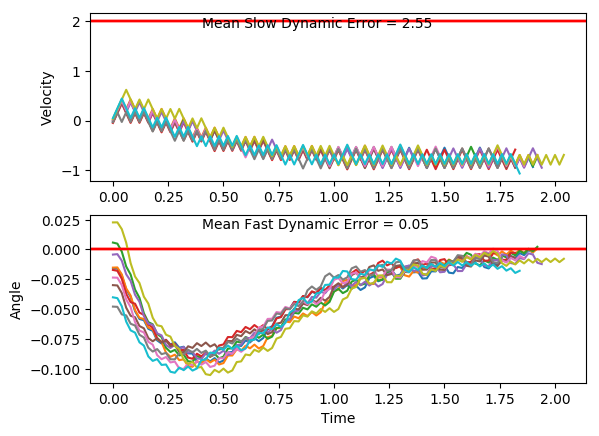

The table this chart was drawn from, first rows:
x, xdot, theta, thetadot, x, xdot, theta, thetadot, x.1, xdot.1, theta.1, thetadot.1, x.1.1, xdot.1.1, theta.1.1, thetadot.1.1, x.1.1.1, xdot.1.1.1, theta.1.1.1, thetadot.1.1.1, x.1.1.1.1, xdot.1.1.1.1, theta.1.1.1.1, thetadot.1.1.1.1
-4.0, 0.04881, -0.04004, -0.03387, -4.0, 0.03168, 0.02267, 0.002448, -4.0, -0.02989, -0.04781, -0.01013, -4.0, 0.007651, -0.02351, -0.005639, -4.0, -0.0264, -0.02984, -0.01365, -4.0, -0.02624, -0.004259, 0.01901
-3.999, 0.2445, -0.04072, -0.3389, -3.999, 0.2265, 0.02272, -0.283, -4.001, 0.1659, -0.04802, -0.3175, -4, 0.2031, -0.02362, -0.3056, -4.001, 0.1691, -0.03012, -0.3156, -4.001, 0.1689, -0.003879, -0.275
-3.994, 0.4402, -0.0475, -0.6442, -3.995, 0.4213, 0.01706, -0.5684, -3.997, -0.02852, -0.05437, -0.04034, -3.996, 0.3986, -0.02973, -0.6057, -3.997, 0.3647, -0.03643, -0.6176, -3.997, 0.3641, -0.009379, -0.5689
-3.985, 0.2457, -0.06038, -0.3668, -3.986, 0.6161, 0.005693, -0.8557, -3.998, 0.1673, -0.05517, -0.3497, -3.988, 0.2039, -0.04185, -0.3225, -3.99, 0.1701, -0.04878, -0.3366, -3.99, 0.1691, -0.02076, -0.2792
-3.98, 0.05151, -0.06772, -0.09375, -3.974, 0.4209, -0.01142, -0.5612, -3.995, -0.02696, -0.06217, -0.07488, -3.984, 0.3996, -0.0483, -0.6281, -3.986, -0.02431, -0.05551, -0.05973, -3.986, 0.3645, -0.02634, -0.5784
-3.979, 0.2475, -0.06959, -0.407, -3.966, 0.226, -0.02265, -0.2722, -3.995, 0.169, -0.06366, -0.3865, -3.976, 0.2051, -0.06086, -0.351, -3.987, 0.1716, -0.05671, -0.3694, -3.979, 0.1698, -0.03791, -0.2941
-3.974, 0.05347, -0.07773, -0.137, -3.961, 0.4214, -0.02809, -0.5719, -3.992, -0.02516, -0.07139, -0.1146, -3.972, 0.01093, -0.06788, -0.07811, -3.984, -0.02271, -0.0641, -0.09512, -3.976, 0.3654, -0.04379, -0.5985
-3.973, 0.2496, -0.08047, -0.4532, -3.953, 0.2267, -0.03953, -0.2882, -3.992, 0.1709, -0.07368, -0.4289, -3.971, 0.207, -0.06944, -0.3914, -3.984, 0.1733, -0.066, -0.4073, -3.968, 0.171, -0.05576, -0.3199
-3.968, 0.05572, -0.08954, -0.1869, -3.948, 0.4224, -0.04529, -0.5931, -3.989, -0.0231, -0.08226, -0.1603, -3.967, 0.01288, -0.07727, -0.1214, -3.98, -0.02086, -0.07414, -0.1361, -3.965, -0.02333, -0.06216, -0.04532
-3.967, -0.138, -0.09327, 0.07622, -3.94, 0.2279, -0.05715, -0.315, -3.989, -0.217, -0.08547, 0.1053, -3.967, 0.209, -0.0797, -0.4374, -3.981, -0.2148, -0.07687, 0.1323, -3.966, 0.1726, -0.06306, -0.3569
-3.97, 0.05831, -0.09175, -0.2444, -3.935, 0.03364, -0.06345, -0.04087, -3.994, -0.02072, -0.08336, -0.213, -3.963, 0.01511, -0.08844, -0.1709, -3.985, -0.01871, -0.07422, -0.1837, -3.962, -0.02155, -0.0702, -0.0848
-3.969, -0.1354, -0.09664, 0.01801, -3.935, 0.2296, -0.06427, -0.3529, -3.994, -0.2146, -0.08762, 0.05222, -3.963, -0.1786, -0.09186, 0.09263, -3.986, -0.2127, -0.0779, 0.08472, -3.963, 0.1745, -0.0719, -0.3988
-3.972, 0.06097, -0.09628, -0.3035, -3.93, 0.03546, -0.07133, -0.08113, -3.998, -0.01829, -0.08658, -0.2668, -3.966, 0.01767, -0.09001, -0.2276, -3.99, -0.01655, -0.0762, -0.2315, -3.959, -0.01953, -0.07987, -0.1296
-3.97, -0.1327, -0.1023, -0.04269, -3.929, 0.2315, -0.07295, -0.3954, -3.999, -0.2121, -0.09191, -0.002607, -3.966, -0.1761, -0.09456, 0.03542, -3.99, -0.2105, -0.08083, 0.03622, -3.959, -0.2134, -0.08247, 0.1369
-3.973, -0.3262, -0.1032, 0.216, -3.925, 0.03751, -0.08086, -0.1266, -4.003, -0.4058, -0.09197, 0.2597, -3.969, 0.02029, -0.09385, -0.2855, -3.994, -0.01432, -0.08011, -0.2808, -3.964, -0.01722, -0.07973, -0.1807
-3.98, -0.1297, -0.09888, -0.1073, -3.924, 0.2337, -0.08339, -0.4437, -4.011, -0.2095, -0.08677, -0.0605, -3.969, -0.1734, -0.09956, -0.02386, -3.995, -0.2082, -0.08572, -0.01445, -3.964, -0.2111, -0.08334, 0.08584
-3.982, -0.3233, -0.101, 0.1526, -3.919, 0.03984, -0.09226, -0.1784, -4.015, -0.4032, -0.08798, 0.2036, -3.972, -0.3669, -0.1, 0.2358, -3.999, -0.402, -0.08601, 0.25, -3.968, -0.0149, -0.08163, -0.2319
-3.989, -0.1269, -0.09798, -0.1702, -3.918, -0.1538, -0.09583, 0.08381, -4.023, -0.207, -0.08391, -0.1155, -3.98, -0.1705, -0.09532, -0.08667, -4.007, -0.2058, -0.08101, -0.06852, -3.969, -0.2088, -0.08626, 0.03393
-3.991, -0.3205, -0.1014, 0.09005, -3.921, 0.04251, -0.09416, -0.2375, -4.027, -0.4008, -0.08622, 0.1496, -3.983, -0.3642, -0.09706, 0.1745, -4.011, -0.3996, -0.08238, 0.1975, -3.973, -0.01252, -0.08559, -0.2847
-3.998, -0.514, -0.09958, 0.3491, -3.921, -0.1512, -0.09891, 0.02406, -4.035, -0.2046, -0.08323, -0.169, -3.99, -0.1678, -0.09357, -0.1472, -4.019, -0.2034, -0.07843, -0.12, -3.973, -0.2063, -0.09128, -0.02017
-4.008, -0.3176, -0.0926, 0.02675, -3.924, 0.04524, -0.09842, -0.2981, -4.039, -0.3984, -0.08661, 0.0963, -3.994, -0.3615, -0.09651, 0.1146, -4.023, -0.3974, -0.08083, 0.147, -3.977, -0.4, -0.09168, 0.2424
-4.014, -0.5113, -0.09206, 0.2888, -3.923, -0.1484, -0.1044, -0.03803, -4.047, -0.2022, -0.08468, -0.2224, -4.001, -0.1651, -0.09422, -0.2069, -4.031, -0.2012, -0.07789, -0.1701, -3.985, -0.2037, -0.08684, -0.07776
-4.024, -0.315, -0.08629, -0.0314, -3.926, -0.3418, -0.1051, 0.22, -4.051, -0.396, -0.08913, 0.04242, -4.004, -0.3588, -0.09836, 0.05462, -4.035, -0.3951, -0.08129, 0.09707, -3.989, -0.3975, -0.08839, 0.1863
-4.031, -0.5088, -0.08691, 0.2329, -3.933, -0.1454, -0.1007, -0.1039, -4.059, -0.5897, -0.08828, 0.3057, -4.011, -0.5524, -0.09727, 0.3147, -4.043, -0.1989, -0.07935, -0.2201, -3.997, -0.2012, -0.08466, -0.1329
-4.041, -0.3126, -0.08226, -0.08592, -3.935, -0.3389, -0.1028, 0.1553, -4.071, -0.3934, -0.08217, -0.01347, -4.022, -0.356, -0.09097, -0.006979, -4.047, -0.3928, -0.08375, 0.04653, -4.001, -0.395, -0.08732, 0.1319
-4.047, -0.5064, -0.08398, 0.1797, -3.942, -0.1425, -0.09972, -0.1679, -4.079, -0.5873, -0.08244, 0.2522, -4.03, -0.5497, -0.09111, 0.2557, -4.055, -0.5867, -0.08282, 0.3117, -4.009, -0.1988, -0.08468, -0.187
-4.057, -0.3102, -0.08038, -0.1382, -3.945, -0.3361, -0.1031, 0.09171, -4.091, -0.3911, -0.07739, -0.0653, -4.041, -0.3534, -0.086, -0.0643, -4.066, -0.3905, -0.07659, -0.005956, -4.013, -0.3926, -0.08842, 0.07784
-4.063, -0.5041, -0.08315, 0.1281, -3.952, -0.5296, -0.1012, 0.3502, -4.099, -0.585, -0.0787, 0.202, -4.048, -0.5472, -0.08728, 0.2001, -4.074, -0.5844, -0.07671, 0.2616, -4.021, -0.5864, -0.08687, 0.3414
-4.074, -0.3079, -0.08058, -0.1897, -3.962, -0.3332, -0.09424, 0.02736, -4.11, -0.3889, -0.07466, -0.1144, -4.059, -0.3509, -0.08328, -0.1188, -4.086, -0.3883, -0.07148, -0.05424, -4.033, -0.3901, -0.08004, 0.0226
-4.08, -0.5017, -0.08438, 0.07655, -3.969, -0.5268, -0.09369, 0.2889, -4.118, -0.5829, -0.07695, 0.1538, -4.066, -0.5448, -0.08566, 0.1465, -4.094, -0.5823, -0.07256, 0.2151, -4.04, -0.584, -0.07959, 0.289
-4.09, -0.6956, -0.08285, 0.3415, -3.98, -0.3305, -0.08792, -0.03182, -4.13, -0.3867, -0.07387, -0.1621, -4.077, -0.7386, -0.08273, 0.4109, -4.105, -0.3862, -0.06826, -0.0996, -4.052, -0.3878, -0.07381, -0.02769
-4.104, -0.4994, -0.07602, 0.02385, -3.986, -0.5242, -0.08855, 0.2319, -4.138, -0.5807, -0.07712, 0.1063, -4.091, -0.5424, -0.07451, 0.09336, -4.113, -0.5803, -0.07025, 0.1708, -4.06, -0.5818, -0.07436, 0.2408
-4.114, -0.6933, -0.07554, 0.2916, -3.997, -0.328, -0.08392, -0.08737, -4.149, -0.7746, -0.07499, 0.3737, -4.102, -0.7364, -0.07264, 0.3616, -4.125, -0.3842, -0.06684, -0.1432, -4.071, -0.3857, -0.06954, -0.07435
-4.127, -0.4972, -0.06971, -0.02391, -4.003, -0.5218, -0.08566, 0.1777, -4.165, -0.5785, -0.06751, 0.05839, -4.117, -0.5403, -0.06541, 0.04696, -4.132, -0.5783, -0.0697, 0.1277, -4.079, -0.5798, -0.07103, 0.1956
-4.137, -0.6913, -0.07019, 0.246, -4.014, -0.3256, -0.08211, -0.1407, -4.176, -0.7726, -0.06635, 0.329, -4.128, -0.7344, -0.06447, 0.3183, -4.144, -0.3823, -0.06715, -0.1862, -4.091, -0.3837, -0.06712, -0.1186
-4.151, -0.4952, -0.06527, -0.06797, -4.02, -0.5194, -0.08492, 0.125, -4.192, -0.5766, -0.05976, 0.01618, -4.142, -0.5384, -0.05811, 0.006012, -4.152, -0.5764, -0.07087, 0.0846, -4.098, -0.5778, -0.06949, 0.1522
-4.161, -0.6893, -0.06663, 0.2034, -4.031, -0.7132, -0.08242, 0.3897, -4.203, -0.7709, -0.05944, 0.2894, -4.153, -0.7327, -0.05799, 0.2798, -4.163, -0.7704, -0.06918, 0.3541, -4.11, -0.3818, -0.06645, -0.1616
-4.175, -0.4933, -0.06256, -0.1095, -4.045, -0.517, -0.07463, 0.07221, -4.219, -0.5749, -0.05365, -0.02139, -4.168, -0.5368, -0.05239, -0.03058, -4.179, -0.5744, -0.0621, 0.04044, -4.118, -0.5759, -0.06968, 0.1094
-4.185, -0.6875, -0.06475, 0.1628, -4.055, -0.711, -0.07319, 0.3404, -4.23, -0.7692, -0.05408, 0.2539, -4.179, -0.7311, -0.053, 0.2451, -4.19, -0.7686, -0.06129, 0.3129, -4.129, -0.7699, -0.06749, 0.3793
-4.199, -0.8816, -0.06149, 0.4344, -4.069, -0.5149, -0.06638, 0.02561, -4.245, -0.5734, -0.049, -0.05535, -4.193, -0.5353, -0.0481, -0.0638, -4.205, -0.5726, -0.05503, 0.001542, -4.145, -0.5739, -0.05991, 0.06612
-4.216, -0.6857, -0.0528, 0.123, -4.08, -0.709, -0.06586, 0.2966, -4.257, -0.7678, -0.05011, 0.2215, -4.204, -0.7297, -0.04937, 0.2133, -4.217, -0.7669, -0.055, 0.2764, -4.156, -0.7681, -0.05858, 0.3393
-4.23, -0.88, -0.05035, 0.3985, -4.094, -0.513, -0.05993, -0.01608, -4.272, -0.572, -0.04568, -0.08658, -4.218, -0.5339, -0.04511, -0.09451, -4.232, -0.5711, -0.04947, -0.03314, -4.171, -0.5722, -0.0518, 0.02875
-4.248, -0.6842, -0.04237, 0.0904, -4.104, -0.7073, -0.06025, 0.2571, -4.284, -0.7664, -0.04741, 0.1913, -4.229, -0.7283, -0.047, 0.1836, -4.244, -0.7655, -0.05013, 0.2435, -4.183, -0.7666, -0.05122, 0.3047
-4.261, -0.4885, -0.04057, -0.2153, -4.118, -0.5113, -0.05511, -0.05395, -4.299, -0.9608, -0.04358, 0.4687, -4.244, -0.5326, -0.04333, -0.1235, -4.259, -0.5697, -0.04526, -0.06453, -4.198, -0.5708, -0.04513, -0.003732
-4.271, -0.6831, -0.04487, 0.06427, -4.128, -0.7056, -0.05619, 0.2208, -4.318, -0.7651, -0.03421, 0.1626, -4.254, -0.727, -0.0458, 0.1552, -4.27, -0.7641, -0.04655, 0.2135, -4.21, -0.7652, -0.0452, 0.2744
-4.285, -0.8775, -0.04359, 0.3425, -4.143, -0.5097, -0.05177, -0.08902, -4.334, -0.5695, -0.03096, -0.1407, -4.269, -0.5313, -0.04269, -0.1516, -4.286, -0.5683, -0.04228, -0.09346, -4.225, -0.5695, -0.03972, -0.03221
-4.302, -0.6818, -0.03674, 0.03637, -4.153, -0.7041, -0.05355, 0.1869, -4.345, -0.7642, -0.03377, 0.1421, -4.28, -0.7258, -0.04572, 0.1273, -4.297, -0.7628, -0.04415, 0.1856, -4.236, -0.764, -0.04036, 0.2477
-4.316, -0.8764, -0.03601, 0.3172, -4.167, -0.5082, -0.04982, -0.1222, -4.36, -0.9588, -0.03093, 0.4239, -4.294, -0.9202, -0.04318, 0.4052, -4.312, -0.5671, -0.04044, -0.1207, -4.252, -0.5683, -0.03541, -0.05746
-4.333, -0.6807, -0.02967, 0.01342, -4.177, -0.7026, -0.05226, 0.1544, -4.379, -0.7633, -0.02245, 0.1217, -4.312, -0.7245, -0.03507, 0.09927, -4.324, -0.7616, -0.04285, 0.159, -4.263, -0.7629, -0.03656, 0.2238
-4.347, -0.8754, -0.0294, 0.2966, -4.191, -0.5068, -0.04917, -0.1543, -4.395, -0.5678, -0.02002, -0.178, -4.327, -0.9191, -0.03309, 0.3807, -4.339, -0.9561, -0.03967, 0.4378, -4.278, -0.5673, -0.03208, -0.08014
-4.364, -0.6799, -0.02347, -0.005215, -4.201, -0.7012, -0.05226, 0.1224, -4.406, -0.7627, -0.02358, 0.1083, -4.345, -0.7235, -0.02547, 0.07775, -4.358, -0.7605, -0.03092, 0.1329, -4.29, -0.762, -0.03368, 0.2023
-4.378, -0.8747, -0.02357, 0.28, -4.215, -0.8955, -0.04981, 0.3982, -4.421, -0.5672, -0.02141, -0.1917, -4.36, -0.5281, -0.02392, -0.2229, -4.373, -0.5649, -0.02826, -0.1694, -4.305, -0.5664, -0.02964, -0.1009
-4.396, -0.6792, -0.01797, -0.02005, -4.233, -0.6997, -0.04185, 0.09023, -4.433, -0.762, -0.02525, 0.09411, -4.37, -0.7228, -0.02838, 0.06218, -4.384, -0.7596, -0.03165, 0.1143, -4.316, -0.7611, -0.03165, 0.1823
-4.409, -0.4839, -0.01837, -0.3183, -4.247, -0.8942, -0.04004, 0.3694, -4.448, -0.9568, -0.02337, 0.3787, -4.385, -0.9175, -0.02713, 0.3458, -4.4, -0.9543, -0.02936, 0.3968, -4.331, -0.5655, -0.02801, -0.1202
-4.419, -0.6787, -0.02474, -0.03152, -4.265, -0.6985, -0.03265, 0.06438, -4.467, -0.7613, -0.01579, 0.07876, -4.403, -0.722, -0.02022, 0.04467, -4.419, -0.7587, -0.02143, 0.095, -4.343, -0.7602, -0.03041, 0.1635
-4.432, -0.8735, -0.02537, 0.2533, -4.279, -0.8932, -0.03137, 0.3466, -4.482, -0.566, -0.01422, -0.2189, -4.418, -0.5266, -0.01932, -0.2543, -4.434, -0.5633, -0.01953, -0.2044, -4.358, -0.5647, -0.02714, -0.1386
-4.45, -0.678, -0.0203, -0.04732, -4.297, -0.6976, -0.02443, 0.04418, -4.494, -0.7609, -0.01859, 0.0693, -4.428, -0.7215, -0.02441, 0.0322, -4.445, -0.7582, -0.02361, 0.0821, -4.369, -0.7594, -0.02991, 0.1454
-4.463, -0.8728, -0.02125, 0.2389, -4.311, -0.5022, -0.02355, -0.2561, -4.509, -0.5655, -0.01721, -0.2292, -4.443, -0.9162, -0.02377, 0.3171, -4.46, -0.9529, -0.02197, 0.3672, -4.384, -0.5638, -0.027, -0.1565
-4.481, -0.6774, -0.01647, -0.06042, -4.321, -0.6969, -0.02867, 0.02905, -4.52, -0.7604, -0.02179, 0.05802, -4.461, -0.7208, -0.01742, 0.017, -4.479, -0.7575, -0.01463, 0.06771, -4.396, -0.7586, -0.03013, 0.1275
-4.494, -0.8723, -0.01768, 0.227, -4.335, -0.8916, -0.02809, 0.3126, -4.535, -0.9552, -0.02063, 0.3437, -4.475, -0.5254, -0.01708, -0.2811, -4.495, -0.5622, -0.01327, -0.2296, -4.411, -0.563, -0.02758, -0.1745
... 43 more rows
